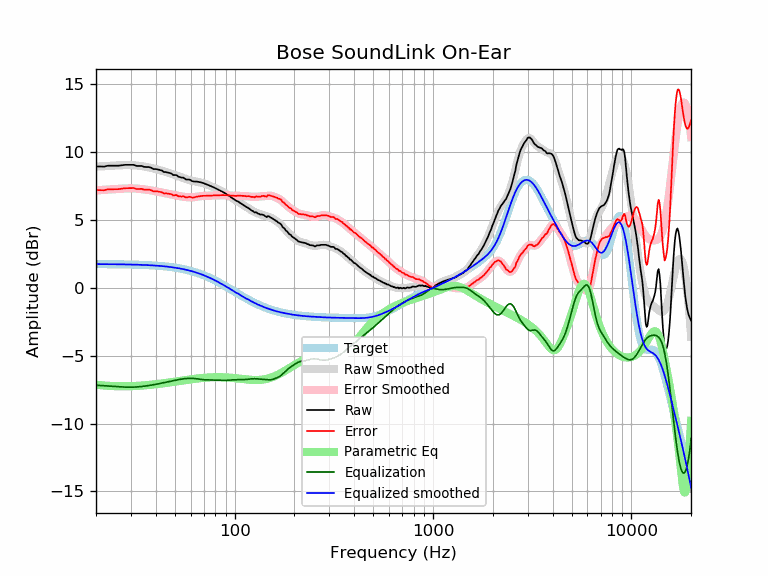

Values plotted in this chart, from the file beside it:
frequency, raw, error, smoothed, error_smoothed, equalization, parametric_eq, equalized_raw, equalized_smoothed, target
20, 8.93, 7.19, 8.92, 7.17, -7.17, -7.14, 1.76, 1.74, 1.74
21, 8.93, 7.19, 8.94, 7.20, -7.20, -7.17, 1.74, 1.74, 1.74
22, 8.92, 7.18, 8.96, 7.22, -7.22, -7.20, 1.71, 1.74, 1.74
23, 8.99, 7.25, 8.97, 7.23, -7.23, -7.22, 1.76, 1.74, 1.74
24, 8.99, 7.26, 8.99, 7.25, -7.25, -7.23, 1.74, 1.74, 1.74
25, 8.99, 7.26, 9.00, 7.27, -7.27, -7.24, 1.72, 1.73, 1.73
26, 8.99, 7.26, 9.02, 7.29, -7.29, -7.25, 1.71, 1.73, 1.73
27, 9.02, 7.30, 9.03, 7.30, -7.30, -7.25, 1.72, 1.73, 1.73
28, 9.05, 7.33, 9.04, 7.31, -7.31, -7.25, 1.74, 1.72, 1.72
29, 9.05, 7.34, 9.04, 7.32, -7.32, -7.25, 1.73, 1.72, 1.72
30, 9.05, 7.34, 9.03, 7.32, -7.32, -7.24, 1.73, 1.71, 1.71
31, 9.05, 7.35, 9.02, 7.32, -7.32, -7.24, 1.74, 1.71, 1.71
32, 8.97, 7.27, 9.01, 7.30, -7.30, -7.23, 1.67, 1.70, 1.70
33, 8.97, 7.28, 8.98, 7.29, -7.29, -7.21, 1.68, 1.70, 1.70
34, 8.97, 7.28, 8.96, 7.27, -7.27, -7.20, 1.70, 1.69, 1.69
35, 8.90, 7.22, 8.93, 7.25, -7.25, -7.19, 1.66, 1.68, 1.68
36, 8.89, 7.22, 8.90, 7.22, -7.22, -7.17, 1.67, 1.67, 1.67
37, 8.89, 7.23, 8.86, 7.20, -7.20, -7.16, 1.70, 1.66, 1.66
38, 8.83, 7.18, 8.82, 7.17, -7.17, -7.14, 1.66, 1.65, 1.65
39, 8.74, 7.10, 8.78, 7.14, -7.14, -7.12, 1.60, 1.64, 1.64
40, 8.74, 7.11, 8.74, 7.11, -7.11, -7.10, 1.63, 1.63, 1.63
41, 8.71, 7.09, 8.70, 7.08, -7.08, -7.08, 1.63, 1.62, 1.62
42, 8.67, 7.06, 8.66, 7.05, -7.05, -7.07, 1.63, 1.61, 1.61
43, 8.63, 7.04, 8.61, 7.02, -7.02, -7.05, 1.62, 1.60, 1.60
44, 8.52, 6.94, 8.57, 6.99, -6.99, -7.03, 1.54, 1.58, 1.58
45, 8.52, 6.95, 8.53, 6.96, -6.96, -7.01, 1.57, 1.57, 1.57
46, 8.48, 6.93, 8.48, 6.93, -6.93, -6.99, 1.56, 1.55, 1.55
47, 8.45, 6.92, 8.44, 6.90, -6.90, -6.97, 1.56, 1.54, 1.54
48, 8.41, 6.89, 8.39, 6.87, -6.87, -6.95, 1.54, 1.52, 1.52
49, 8.30, 6.80, 8.34, 6.84, -6.84, -6.93, 1.46, 1.50, 1.50
50, 8.30, 6.82, 8.30, 6.81, -6.81, -6.91, 1.49, 1.48, 1.48
51, 8.29, 6.83, 8.25, 6.79, -6.79, -6.89, 1.50, 1.46, 1.46
52, 8.18, 6.74, 8.21, 6.77, -6.77, -6.87, 1.42, 1.44, 1.44
53, 8.15, 6.73, 8.16, 6.74, -6.74, -6.86, 1.41, 1.42, 1.42
54, 8.11, 6.71, 8.12, 6.72, -6.72, -6.84, 1.39, 1.40, 1.40
55, 8.11, 6.74, 8.08, 6.71, -6.71, -6.82, 1.41, 1.38, 1.38
56, 8.04, 6.69, 8.04, 6.69, -6.69, -6.80, 1.35, 1.35, 1.35
57, 7.97, 6.65, 8.01, 6.68, -6.68, -6.79, 1.29, 1.33, 1.33
58, 7.97, 6.67, 7.97, 6.67, -6.67, -6.77, 1.30, 1.30, 1.30
59, 7.97, 6.70, 7.94, 6.67, -6.67, -6.76, 1.31, 1.27, 1.27
60, 7.93, 6.69, 7.91, 6.67, -6.67, -6.74, 1.27, 1.24, 1.24
61, 7.85, 6.64, 7.88, 6.67, -6.67, -6.73, 1.19, 1.22, 1.22
62, 7.83, 6.65, 7.86, 6.67, -6.67, -6.71, 1.16, 1.19, 1.19
63, 7.82, 6.67, 7.84, 6.68, -6.68, -6.70, 1.14, 1.16, 1.16
64, 7.82, 6.70, 7.82, 6.70, -6.70, -6.69, 1.13, 1.12, 1.12
65, 7.81, 6.72, 7.80, 6.71, -6.71, -6.68, 1.10, 1.09, 1.09
66, 7.79, 6.73, 7.78, 6.73, -6.73, -6.67, 1.07, 1.06, 1.06
67, 7.77, 6.75, 7.77, 6.74, -6.74, -6.66, 1.03, 1.02, 1.02
68, 7.75, 6.76, 7.74, 6.75, -6.75, -6.65, 1.00, 0.99, 0.99
69, 7.72, 6.77, 7.72, 6.76, -6.76, -6.64, 0.96, 0.95, 0.95
70, 7.69, 6.77, 7.69, 6.77, -6.77, -6.63, 0.92, 0.92, 0.92
71, 7.65, 6.77, 7.66, 6.78, -6.78, -6.62, 0.88, 0.88, 0.88
72, 7.62, 6.78, 7.62, 6.78, -6.78, -6.62, 0.84, 0.84, 0.84
73, 7.58, 6.78, 7.59, 6.78, -6.78, -6.61, 0.80, 0.81, 0.81
74, 7.55, 6.78, 7.55, 6.79, -6.79, -6.60, 0.77, 0.77, 0.77
75, 7.51, 6.78, 7.52, 6.79, -6.79, -6.60, 0.73, 0.73, 0.73
76, 7.48, 6.79, 7.48, 6.79, -6.79, -6.59, 0.69, 0.69, 0.69
77, 7.44, 6.79, 7.44, 6.79, -6.79, -6.59, 0.65, 0.65, 0.65
78, 7.41, 6.80, 7.41, 6.80, -6.80, -6.59, 0.62, 0.61, 0.61
79, 7.37, 6.80, 7.37, 6.80, -6.80, -6.58, 0.57, 0.57, 0.57
... 553 more rows
